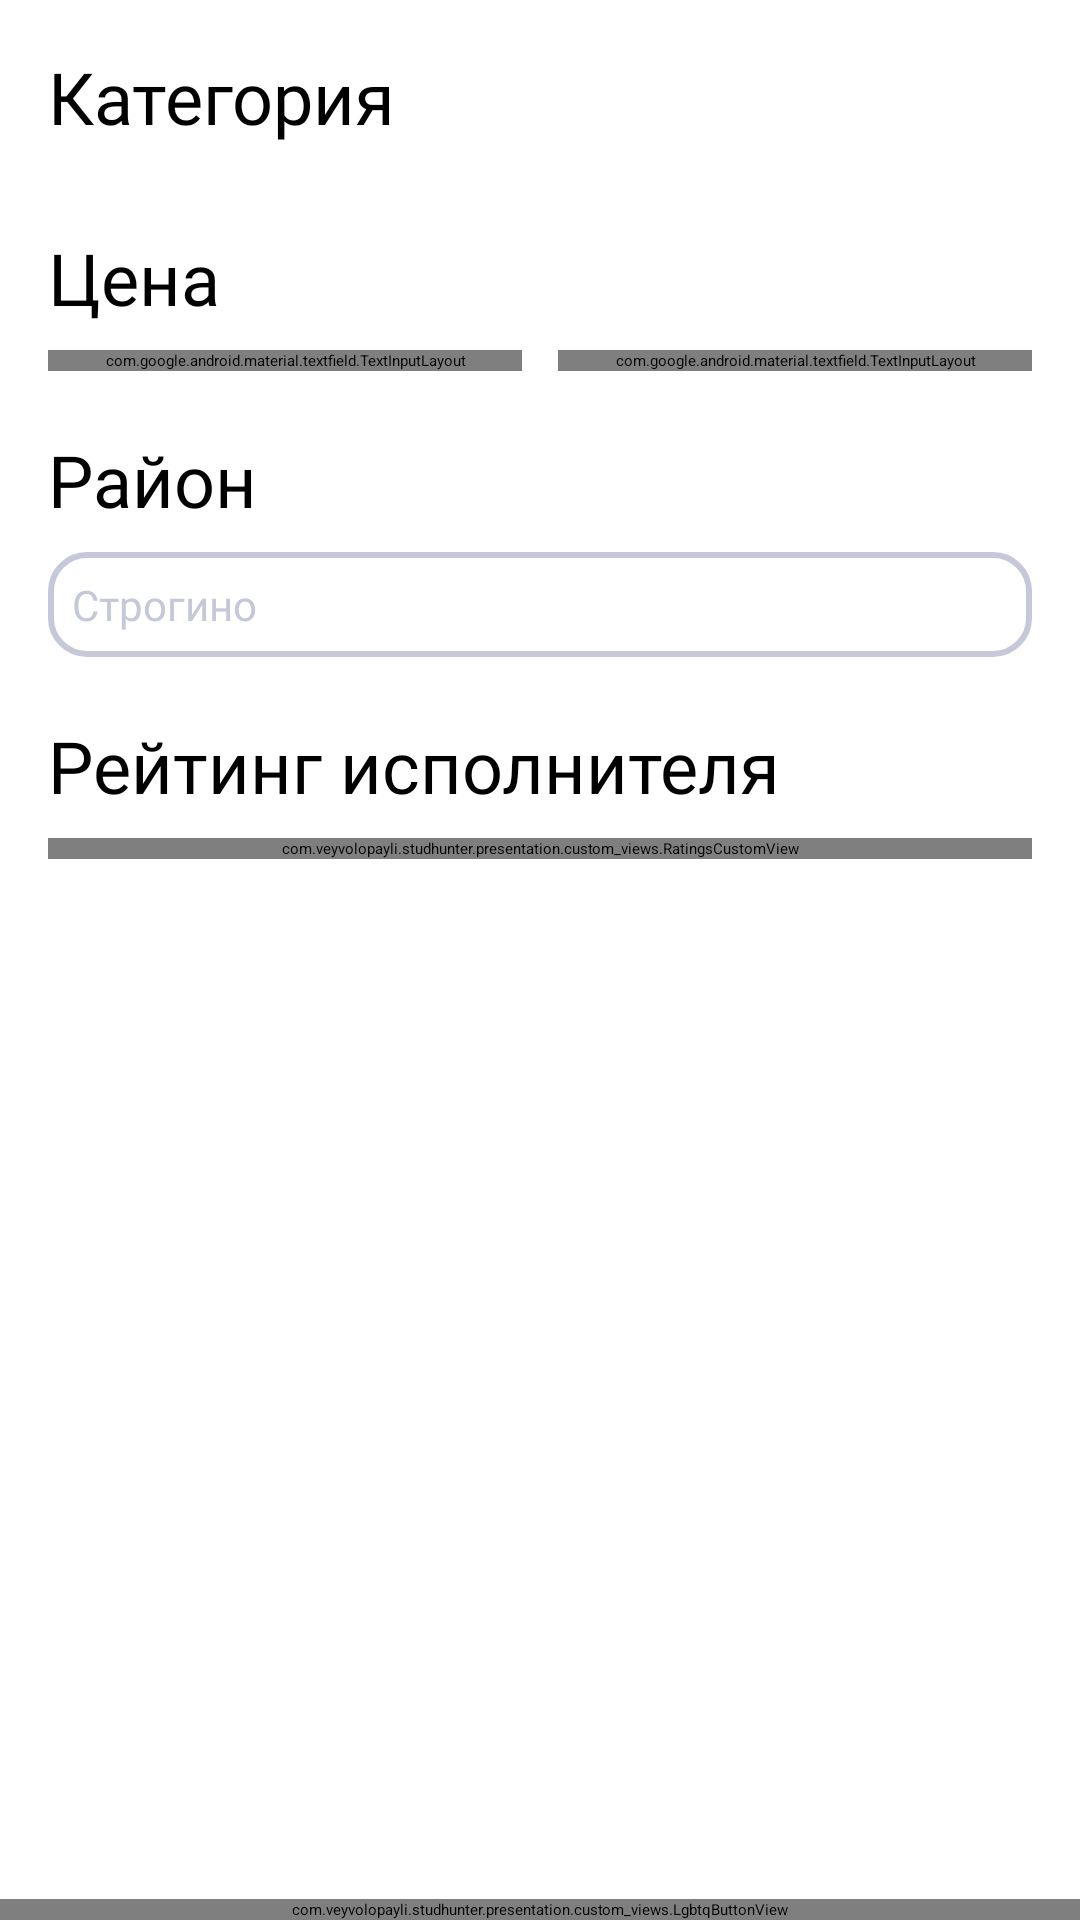

Layout XML and referenced resources for this Android screen:
<!-- AndroidManifest.xml: application theme Theme.App.Starting -->
<!-- res/layout/fragment_publications_filter_dialog.xml -->
<?xml version="1.0" encoding="utf-8"?>
<androidx.constraintlayout.widget.ConstraintLayout xmlns:android="http://schemas.android.com/apk/res/android"
    xmlns:app="http://schemas.android.com/apk/res-auto"
    android:layout_width="match_parent"
    android:layout_height="match_parent"
    xmlns:tools="http://schemas.android.com/tools"
    tools:context=".presentation.publications_filter_screen.PublicationsFilterDialogFragment">

    <androidx.core.widget.NestedScrollView
        android:id="@+id/scroll_view"
        android:layout_width="match_parent"
        android:layout_height="wrap_content"
        app:layout_constraintEnd_toEndOf="parent"
        app:layout_constraintStart_toStartOf="parent"
        app:layout_constraintTop_toTopOf="parent">

        <LinearLayout
            android:layout_width="match_parent"
            android:layout_height="wrap_content"
            android:orientation="vertical"
            android:padding="16dp">

            <TextView
                android:layout_width="match_parent"
                android:layout_height="wrap_content"
                style="@style/GilroyFontThemeMedium"
                android:textSize="@dimen/text_22px"
                android:layout_marginBottom="8dp"
                android:text="@string/category"/>

            <androidx.recyclerview.widget.RecyclerView
                android:id="@+id/categories_rv"
                android:layout_width="match_parent"
                android:layout_height="wrap_content"
                app:layout_constraintEnd_toEndOf="parent"
                app:layout_constraintStart_toStartOf="parent"
                app:layout_constraintTop_toTopOf="parent"
                android:layout_marginBottom="20dp"
                android:paddingHorizontal="-6dp"
                android:paddingVertical="-4dp"
                />

            <TextView
                android:layout_width="match_parent"
                android:layout_height="wrap_content"
                style="@style/GilroyFontThemeMedium"
                android:textSize="@dimen/text_22px"
                android:layout_marginBottom="8dp"
                android:text="@string/price"/>

            <LinearLayout
                android:layout_width="match_parent"
                android:layout_height="wrap_content"
                android:layout_marginBottom="20dp"
                android:orientation="horizontal">

                <com.google.android.material.textfield.TextInputLayout
                    style="@style/TextInputLayout"
                    android:layout_width="wrap_content"
                    android:layout_height="wrap_content"
                    android:layout_weight="1">

                    <com.google.android.material.textfield.TextInputEditText
                        style="@style/TextInputEdittext"
                        android:id="@+id/min_price"
                        android:layout_width="match_parent"
                        android:layout_height="match_parent"
                        android:inputType="number"
                        android:maxLength="9"
                        android:hint="@string/ot" />

                </com.google.android.material.textfield.TextInputLayout>

                <View
                    android:layout_width="12dp"
                    android:layout_height="match_parent" />

                <com.google.android.material.textfield.TextInputLayout
                    style="@style/TextInputLayout"
                    android:layout_width="wrap_content"
                    android:layout_height="wrap_content"
                    android:layout_weight="1">

                    <com.google.android.material.textfield.TextInputEditText
                        style="@style/TextInputEdittext"
                        android:id="@+id/max_price"
                        android:layout_width="match_parent"
                        android:layout_height="match_parent"
                        android:inputType="number"
                        android:maxLength="9"
                        android:hint="@string/price_do" />

                </com.google.android.material.textfield.TextInputLayout>

            </LinearLayout>

            <TextView
                android:layout_width="match_parent"
                android:layout_height="wrap_content"
                style="@style/GilroyFontThemeMedium"
                android:textSize="@dimen/text_22px"
                android:layout_marginBottom="8dp"
                android:text="@string/district"/>

            <TextView
                android:id="@+id/search_district_tv"
                style="@style/GilroyFontTheme"
                android:layout_width="match_parent"
                android:layout_height="wrap_content"
                android:background="@drawable/outlined_background_tertiary_color"
                android:drawablePadding="8dp"
                android:gravity="center_vertical"
                android:text="Строгино"
                android:padding="8dp"
                android:textColor="@color/tertiary"
                android:textColorHint="@color/tertiary"
                android:textCursorDrawable="@drawable/cursor_drawable"
                android:textSize="@dimen/text_12px"
                app:drawableStartCompat="@drawable/ic_search"
                android:layout_marginBottom="20dp"
                app:drawableTint="@color/tertiary"
                tools:ignore="TouchTargetSizeCheck" />

            <TextView
                android:layout_width="match_parent"
                android:layout_height="wrap_content"
                style="@style/GilroyFontThemeMedium"
                android:textSize="@dimen/text_22px"
                android:layout_marginBottom="8dp"
                android:text="@string/executor_rating"/>

            <com.veyvolopayli.studhunter.presentation.custom_views.RatingsCustomView
                android:id="@+id/rating_layout"
                android:layout_width="match_parent"
                android:layout_height="wrap_content"
                app:flexWrap="wrap"
                app:activeRatingCell="any"
                app:dividerDrawableHorizontal="@drawable/flexbox_horizontal_divider"
                app:dividerDrawableVertical="@drawable/flexbox_vertical_divider"
                app:showDivider="middle"
                android:layout_marginBottom="100dp"/>

        </LinearLayout>

    </androidx.core.widget.NestedScrollView>

    <com.veyvolopayli.studhunter.presentation.custom_views.LgbtqButtonView
        android:id="@+id/apply_button"
        android:layout_width="match_parent"
        android:layout_height="wrap_content"
        app:buttonText="@string/search"
        app:buttonType="primary"
        app:isActive="true"
        app:layout_constraintStart_toStartOf="parent"
        app:layout_constraintEnd_toEndOf="parent"
        app:layout_constraintBottom_toBottomOf="parent"/>

</androidx.constraintlayout.widget.ConstraintLayout>
<!-- resources referenced by this layout -->
<resources>
  <color name="tertiary">#C5C8D9</color>
  <dimen name="text_12px">14sp</dimen>
  <dimen name="text_22px">24sp</dimen>
  <!-- drawable cursor_drawable (drawable) -->
  <?xml version="1.0" encoding="utf-8"?>
  <shape xmlns:android="http://schemas.android.com/apk/res/android">
  
      <solid android:color="@color/primary" />
      <size android:width="1.5dp" />
  
  </shape>
  <!-- drawable flexbox_horizontal_divider (drawable) -->
  <?xml version="1.0" encoding="utf-8"?>
  <shape xmlns:android="http://schemas.android.com/apk/res/android">
      <size
          android:height="8dp" />
  
      <solid android:color="@android:color/transparent" />
  </shape>
  <!-- drawable flexbox_vertical_divider (drawable) -->
  <?xml version="1.0" encoding="utf-8"?>
  <shape xmlns:android="http://schemas.android.com/apk/res/android">
      <size
          android:width="12dp" />
  
      <solid android:color="@android:color/transparent" />
  </shape>
  <!-- drawable outlined_background_tertiary_color (drawable) -->
  <?xml version="1.0" encoding="utf-8"?>
  <shape xmlns:android="http://schemas.android.com/apk/res/android"
      android:shape="rectangle">
      <corners android:radius="12dp" />
      <stroke
          android:width="2dp"
          android:color="@color/tertiary"/>
  </shape>
  <string name="category">Категория</string>
  <string name="district">Район</string>
  <string name="executor_rating">Рейтинг исполнителя</string>
  <string name="ot">От</string>
  <string name="price">Цена</string>
  <string name="price_do">До</string>
  <string name="search">Поиск</string>
  <style name="GilroyFontTheme" parent="TextAppearance.AppCompat.Body1">
          <item name="fontFamily">@font/gilroy_regular</item>
          <item name="android:fontFamily">@font/gilroy_regular</item>
      </style>
  <style name="GilroyFontThemeMedium" parent="TextAppearance.AppCompat.Body2">
          <item name="fontFamily">@font/gilroy_medium</item>
          <item name="android:fontFamily">@font/gilroy_medium</item>
      </style>
  <style name="Theme.App.Starting" parent="Theme.SplashScreen">
          <item name="windowSplashScreenBackground">#FFFFFF</item>
  
          <item name="windowSplashScreenAnimatedIcon">@drawable/animated_app_logo</item>
  
          <item name="postSplashScreenTheme">@style/Theme.StudHunter</item>
      </style>
  <color name="primary">#051367</color>
  <color name="on_background">#FFFFFF</color>
  <color name="textColorPrimary">#1F1F1F</color>
  <dimen name="text_16px">18sp</dimen>
  <style name="Theme.StudHunter" parent="Theme.Material3.DayNight.NoActionBar">
          
          <item name="colorPrimary">@color/primary</item>
          <item name="colorPrimaryVariant">@color/purple_700</item>
          <item name="colorOnPrimary">@color/white</item>
          
          <item name="colorSecondary">@color/teal_200</item>
          <item name="colorSecondaryVariant">@color/teal_700</item>
          <item name="colorOnSecondary">@color/black</item>
          
          <item name="android:statusBarColor">?attr/colorPrimaryVariant</item>
          <item name="bottomSheetDialogTheme">@style/BottomSheetDialogTheme</item>
          
  
      </style>
  <color name="purple_700">#FF3700B3</color>
  <color name="white">#FFFFFFFF</color>
  <color name="teal_200">#FF03DAC5</color>
  <color name="teal_700">#FF018786</color>
  <color name="black">#1F1F1F</color>
  <style name="BottomSheetDialogTheme" parent="Theme.Material3.DayNight.BottomSheetDialog">
          <item name="bottomSheetStyle">@style/AppModalStyle</item>
      </style>
  <style name="AppModalStyle" parent="Widget.Design.BottomSheet.Modal">
          <item name="android:background">@drawable/background_bottom_navigation</item>
      </style>
  <!-- drawable background_bottom_navigation (drawable) -->
  <?xml version="1.0" encoding="utf-8"?>
  <shape xmlns:android="http://schemas.android.com/apk/res/android">
  
      <solid android:color="@color/white" />
      <corners android:topLeftRadius="24dp"
          android:topRightRadius="24dp"/>
  
  </shape>
</resources>
